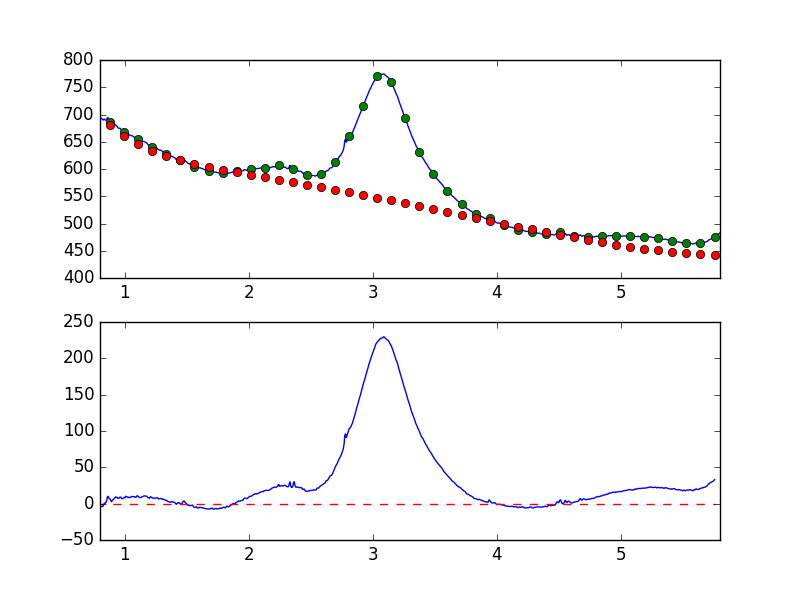

The table this chart was drawn from, first rows:
7.681951752392544019e-01, -7.481398642894873774e+00
7.738631750302433776e-01, -6.772717916499118473e+00
7.795311748212323533e-01, -6.016001940991600350e+00
7.851991746122213289e-01, -6.342031479393426707e+00
7.908671744032103046e-01, -5.479975966599795356e+00
7.965351741941992803e-01, -4.337227493756586227e+00
8.022031739851883669e-01, -4.678233816071724505e+00
8.078711737761772316e-01, -3.961351380159499058e+00
8.135391735671662072e-01, -3.662819933416244567e+00
8.192071733581552939e-01, -3.965544262299204092e+00
8.248751731491442696e-01, -3.571838332954598627e+00
8.305431729401332452e-01, -5.863598615279670412e-01
8.362111727311222209e-01, 8.347197639600381081e-01
8.418791725221110855e-01, 4.430050343953553238e-01
8.475471723131001722e-01, 1.614917335194377301e+00
8.532151721040891479e-01, 3.742503051774292544e+00
8.588831718950781235e-01, 8.407444800020471121e+00
8.645511716860672102e-01, 1.007747255909976047e+01
8.702191714770560749e-01, 7.603800194898099107e+00
8.758871712680450505e-01, 7.291865206113129716e+00
8.815551710590340262e-01, 5.862571400037268177e+00
8.872231708500230019e-01, 4.115368243673742654e+00
8.928911706410120885e-01, 2.662789210062214806e+00
8.985591704320010642e-01, 4.434499857734863326e+00
9.042271702229900399e-01, 5.282406956161594280e+00
9.098951700139790155e-01, 6.171332313874700048e+00
9.155631698049678802e-01, 7.316280844875905132e+00
9.212311695959569668e-01, 8.243719865509319789e+00
9.268991693869459425e-01, 9.417250481182918520e+00
9.325671691779349182e-01, 8.576535809022857393e+00
9.382351689689240049e-01, 8.413814649748587726e+00
9.439031687599129805e-01, 7.249194456424106647e+00
9.495711685509018452e-01, 7.398815396956933910e+00
9.552391683418909318e-01, 7.991439709566861893e+00
9.609071681328797965e-01, 9.161566937161182977e+00
9.665751679238688832e-01, 8.974177579678666916e+00
9.722431677148579698e-01, 7.316517762057742402e+00
9.779111675058468345e-01, 6.754666617050020250e+00
9.835791672968358101e-01, 7.102994293031201778e+00
9.892471670878246748e-01, 7.819852871971420427e+00
9.949151668788137615e-01, 8.453010939746832264e+00
1.000583166669802848e+00, 8.058450281497698597e+00
1.006251166460791602e+00, 1.015341124114036120e+01
1.011919166251780799e+00, 9.562724803261062334e+00
1.017587166042769553e+00, 9.319473905570475836e+00
1.023255165833758751e+00, 9.201065216249958212e+00
1.028923165624747726e+00, 8.488445442541433295e+00
1.034591165415736702e+00, 8.624792737000461784e+00
1.040259165206725678e+00, 8.432557713119422260e+00
1.045927164997714431e+00, 8.426878972672398049e+00
1.051595164788703629e+00, 9.450165625245631418e+00
1.057263164579692605e+00, 9.750039182769683066e+00
1.062931164370681802e+00, 9.821069399362158947e+00
1.068599164161670556e+00, 9.462757669765210267e+00
1.074267163952659310e+00, 9.693721599659511412e+00
1.079935163743648507e+00, 9.226243345506304649e+00
1.085603163534637483e+00, 8.577841880173309619e+00
1.091271163325626681e+00, 8.870650434340859647e+00
1.096939163116615434e+00, 1.063567675040746963e+01
1.102607162907604632e+00, 1.071008091452256394e+01
1.108275162698593386e+00, 9.913200747209771180e+00
... 839 more rows
